Run: headless pygame with SDL's dummy video driver; simulated clock (each Clock.tick advances the game by its frame time, no real sleeping); random seed 0; keys injected as events and as key.get_pressed() state; mouse plan: one left click at the window centre at the start of phase 2, then a move to the lower-right quarter at the start of phase 3.
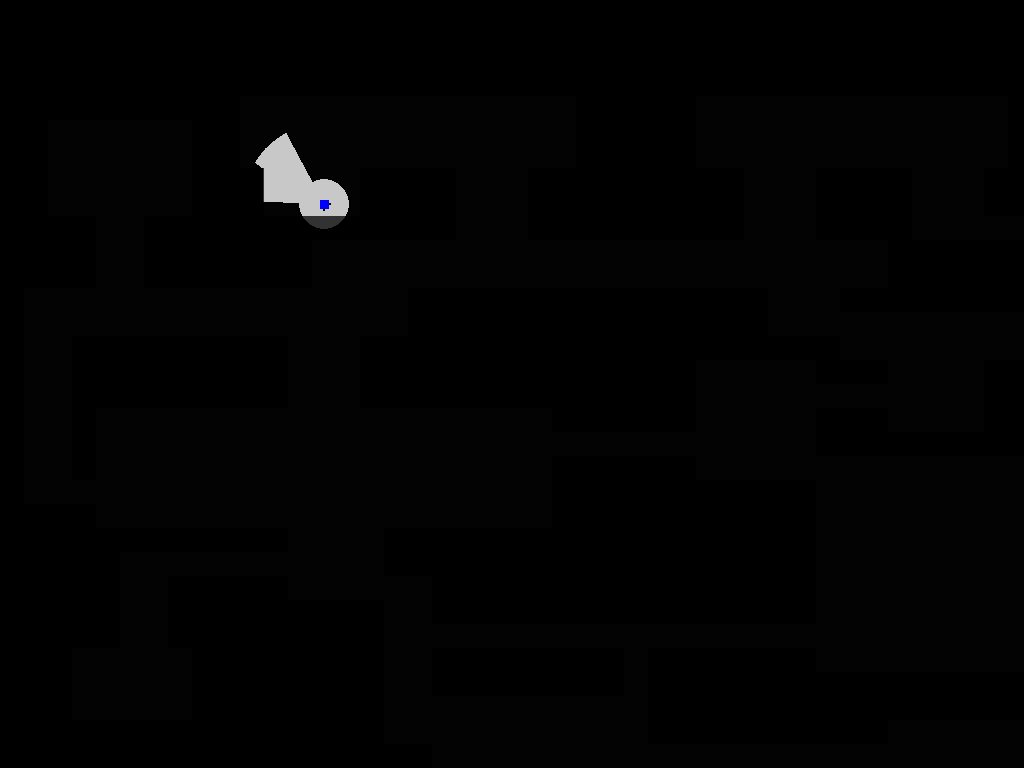
Frame 1 of 3 · flips 1–60 · no input
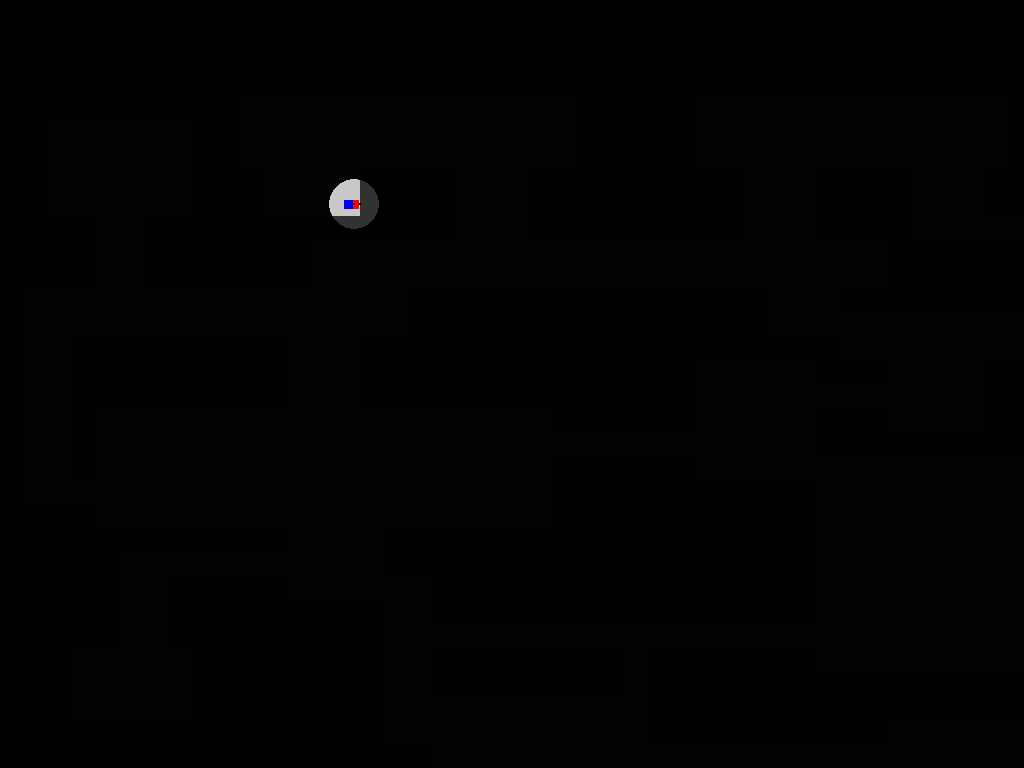
Frame 2 of 3 · flips 61–180 · clicked the window centre · tapped SPACE, RETURN · held RIGHT (→), D
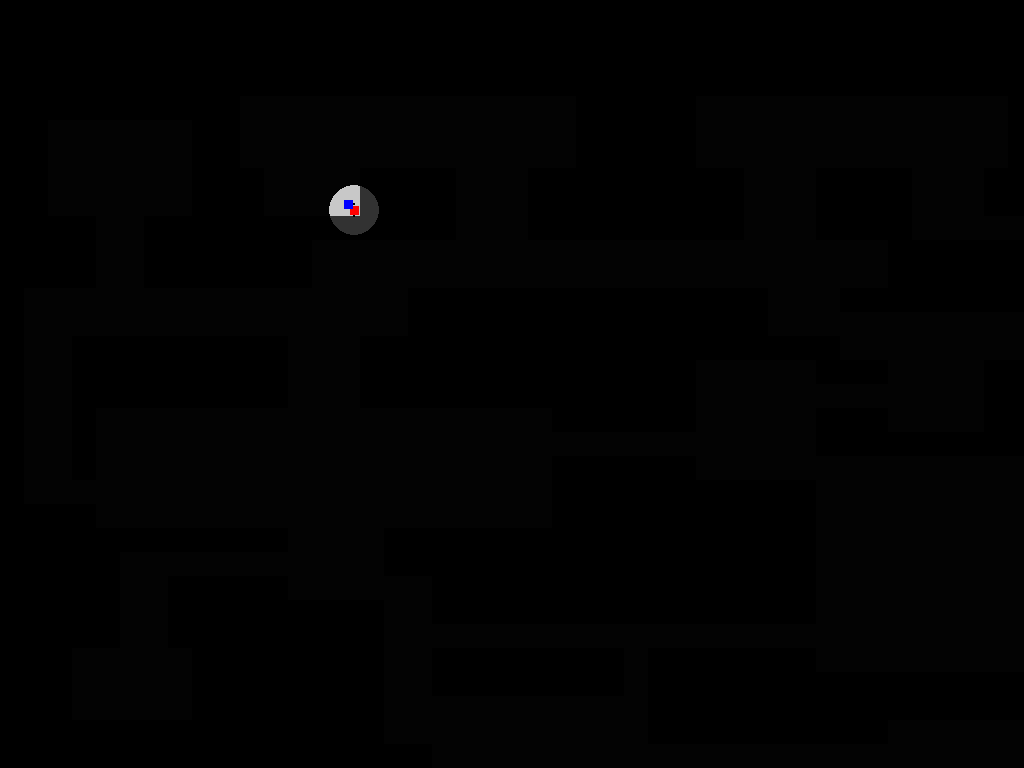
Frame 3 of 3 · flips 181–300 · moved the mouse to the lower-right quarter · held DOWN (↓), S

The pygame program that drew these frames:

import pygame
import sys
import math
import threading
import time
from collections import deque

pygame.init()

TELA = pygame.display.set_mode((0, 0), pygame.FULLSCREEN)
LARGURA_TELA, ALTURA_TELA = TELA.get_size()

TAMANHO_CELULA_BASE = 24
zoom = 1

pygame.display.set_caption("Labirinto")

COR_PAREDE = (50, 50, 50)
COR_CAMINHO = (200, 200, 200)
COR_JOGADOR = (255, 0, 0)
COR_INIMIGO = (0, 0, 255)
COR_BOLINHA = (0, 0, 0)

labirinto = [list(linha) for linha in [
    "############################################################",
    "############################################################",
    "############################################################",
    "############################################################",
    "##########              #####             ##################",
    "##      ##              #####             ##################",
    "##      ##              #####             ###########      #",
    "##      ###    ####   #########   ####   ############      #",
    "##      ###    ####   #########   ####   ############      #",
    "####  #############   #########   ####         ######      #",
    "####  #######                        #######   #######  ####",
    "####  #######                        #######   #######  ####",
    "#                ###############   #########   #######  ####",
    "#                ###############                        ####",
    "#  #########   ####################                     ####",
    "#  #########   ##############     ###    ###################",
    "#  #########   ##############            ###        ########",
    "#  #                   ######     ###    ###  #     ########",
    "#  #                              ##########  #     ########",
    "#  #                   ######                 ##############",
    "#                      ###########            ##############",
    "####                   ###########            ##############",
    "############    ##################            ##############",
    "#####           ##################            ##############",
    "#####  #####      ################            ##############",
    "#####  #########  ################                      ####",
    "#####  #########                                        ####",
    "###     ########  ######## #######                      ####",
    "###     ########  ######## #################################",
    "###     ########           #################################",
    "################           ##########            ###########",
    "##################                               ###########",
    "##################                               ###########",
    "##################         ##########            ###########",
    "############################################################",
]]

ALTURA_MAPA = len(labirinto)
LARGURA_MAPA = len(labirinto[0])

tamanho_jogador_base = TAMANHO_CELULA_BASE // 2

clock = pygame.time.Clock()

# Variáveis globais para o jogador
jogador_x, jogador_y = (13 * TAMANHO_CELULA_BASE + TAMANHO_CELULA_BASE / 2, 8 * TAMANHO_CELULA_BASE + TAMANHO_CELULA_BASE / 2)
angulo = 0
VEL_PX_POR_SEG = 150

# Variáveis globais para o inimigo
def achar_posicao_inimigo():
    for y in range(ALTURA_MAPA - 2, 0, -1):
        for x in range(LARGURA_MAPA - 2, 0, -1):
            if labirinto[y][x] == ' ':
                return x * TAMANHO_CELULA_BASE + TAMANHO_CELULA_BASE / 2, y * TAMANHO_CELULA_BASE + TAMANHO_CELULA_BASE / 2
    return 1 * TAMANHO_CELULA_BASE, 1 * TAMANHO_CELULA_BASE

inimigo_x, inimigo_y = achar_posicao_inimigo()
angulo_inimigo = 0
VEL_INIMIGO_PX_POR_SEG = 100

# Movimentação do jogador
teclas = {'dx': 0, 'dy': 0}

def atualizar_jogador():
    global jogador_x, jogador_y, angulo
    while True:
        dx = teclas['dx']
        dy = teclas['dy']
        if dx != 0 or dy != 0:
            dist = math.hypot(dx, dy)
            dx /= dist
            dy /= dist
            passo_x = dx * VEL_PX_POR_SEG * 0.02
            passo_y = dy * VEL_PX_POR_SEG * 0.02
            if pode_mover_pixel(jogador_x + passo_x, jogador_y, tamanho_jogador_base * 0.45):
                jogador_x += passo_x
            if pode_mover_pixel(jogador_x, jogador_y + passo_y, tamanho_jogador_base * 0.45):
                jogador_y += passo_y
            angulo = math.atan2(dy, dx)
        time.sleep(0.02)

def atualizar_inimigo():
    global inimigo_x, inimigo_y, angulo_inimigo

    caminho = []
    tempo_recalculo = 0

    while True:
        if tempo_recalculo <= 0:
            inicio = pixel_para_celula(inimigo_x, inimigo_y)
            destino = pixel_para_celula(jogador_x, jogador_y)
            caminho = bfs_caminho(labirinto, inicio, destino)
            tempo_recalculo = 0.5

        if caminho:
            alvo = caminho[0]
            alvo_x = alvo[0] * TAMANHO_CELULA_BASE + TAMANHO_CELULA_BASE / 2
            alvo_y = alvo[1] * TAMANHO_CELULA_BASE + TAMANHO_CELULA_BASE / 2

            vetor_x = alvo_x - inimigo_x
            vetor_y = alvo_y - inimigo_y
            dist = math.hypot(vetor_x, vetor_y)

            if dist != 0:
                dx = vetor_x / dist
                dy = vetor_y / dist
                passo_x = dx * 2
                passo_y = dy * 2

                if pode_mover_pixel(inimigo_x + passo_x, inimigo_y, tamanho_jogador_base * 0.45):
                    inimigo_x += passo_x
                if pode_mover_pixel(inimigo_x, inimigo_y + passo_y, tamanho_jogador_base * 0.45):
                    inimigo_y += passo_y

                angulo_inimigo = math.atan2(dy, dx)

            if dist < 3:
                caminho.pop(0)

        tempo_recalculo -= 0.02
        time.sleep(0.02)

# BFS para caminho do inimigo
def bfs_caminho(labirinto, inicio, destino):
    fila = deque([inicio])
    visitado = set([inicio])
    pai = {}

    while fila:
        atual = fila.popleft()
        if atual == destino:
            caminho = []
            while atual != inicio:
                caminho.append(atual)
                atual = pai[atual]
            caminho.reverse()
            return caminho
        x, y = atual
        for nx, ny in [(x+1,y),(x-1,y),(x,y+1),(x,y-1)]:
            if (0 <= nx < LARGURA_MAPA and 0 <= ny < ALTURA_MAPA and
                labirinto[ny][nx] != '#' and (nx, ny) not in visitado):
                visitado.add((nx, ny))
                pai[(nx, ny)] = atual
                fila.append((nx, ny))
    return []

# Funções utilitárias
def pode_mover_celula(cx, cy):
    return 0 <= cx < LARGURA_MAPA and 0 <= cy < ALTURA_MAPA and labirinto[cy][cx] != '#'

def pode_mover_pixel(px, py, raio):
    passos = 8
    for i in range(passos):
        angle = 2 * math.pi * i / passos
        check_x = px + math.cos(angle) * raio
        check_y = py + math.sin(angle) * raio
        cx = int(check_x // TAMANHO_CELULA_BASE)
        cy = int(check_y // TAMANHO_CELULA_BASE)
        if not pode_mover_celula(cx, cy):
            return False
    return True

def celula_para_pixel(cx, cy):
    return cx * TAMANHO_CELULA_BASE, cy * TAMANHO_CELULA_BASE

def pixel_para_celula(px, py):
    return int(px // TAMANHO_CELULA_BASE), int(py // TAMANHO_CELULA_BASE)

# === Threads ===
thread_inimigo = threading.Thread(target=atualizar_inimigo)
thread_inimigo.daemon = True
thread_inimigo.start()

thread_jogador = threading.Thread(target=atualizar_jogador)
thread_jogador.daemon = True
thread_jogador.start()

# === Loop principal ===
while True:
    clock.tick(60)

    for event in pygame.event.get():
        if event.type == pygame.QUIT:
            pygame.quit()
            sys.exit()

    keys = pygame.key.get_pressed()
    teclas['dx'] = (keys[pygame.K_d] or keys[pygame.K_RIGHT]) - (keys[pygame.K_a] or keys[pygame.K_LEFT])
    teclas['dy'] = (keys[pygame.K_s] or keys[pygame.K_DOWN]) - (keys[pygame.K_w] or keys[pygame.K_UP])

    tamanho_celula_zoom = TAMANHO_CELULA_BASE * zoom
    tamanho_jogador_zoom = tamanho_jogador_base * zoom

    offset_x = jogador_x * zoom - LARGURA_TELA / 2
    offset_y = jogador_y * zoom - ALTURA_TELA / 2
    offset_x = max(0, min(offset_x, LARGURA_MAPA * tamanho_celula_zoom - LARGURA_TELA))
    offset_y = max(0, min(offset_y, ALTURA_MAPA * tamanho_celula_zoom - ALTURA_TELA))

    mouse_x, mouse_y = pygame.mouse.get_pos()

    angulo_lanterna = math.atan2(
        (mouse_y + offset_y) - jogador_y * zoom,
        (mouse_x + offset_x) - jogador_x * zoom
    )

    TELA.fill((0, 0, 0))

    # Desenhar mapa e entidades
    def desenhar_labirinto(offset_x, offset_y, tamanho_celula):
        for y in range(ALTURA_MAPA):
            for x in range(LARGURA_MAPA):
                celula = labirinto[y][x]
                cor = COR_PAREDE if celula == '#' else COR_CAMINHO
                rect = pygame.Rect(
                    x * tamanho_celula - offset_x,
                    y * tamanho_celula - offset_y,
                    tamanho_celula,
                    tamanho_celula
                )
                pygame.draw.rect(TELA, cor, rect)

    def desenhar_entidade(x, y, angulo, cor):
        centro_x = x * zoom - offset_x
        centro_y = y * zoom - offset_y
        metade = tamanho_jogador_zoom / 3
        pontos = []
        for dx, dy in [(-1, -1), (1, -1), (1, 1), (-1, 1)]:
            ox = dx * metade
            oy = dy * metade
            rot_x = ox * math.cos(angulo) - oy * math.sin(angulo)
            rot_y = ox * math.sin(angulo) + oy * math.cos(angulo)
            pontos.append((centro_x + rot_x, centro_y + rot_y))
        pygame.draw.polygon(TELA, cor, pontos)
        frente_x = centro_x + math.cos(angulo) * metade * 1.5
        frente_y = centro_y + math.sin(angulo) * metade * 1.5
        pygame.draw.circle(TELA, COR_BOLINHA, (int(frente_x), int(frente_y)), max(1, int(1 * zoom)))

    desenhar_labirinto(offset_x, offset_y, tamanho_celula_zoom)
    desenhar_entidade(jogador_x, jogador_y, angulo, COR_JOGADOR)
    desenhar_entidade(inimigo_x, inimigo_y, angulo_inimigo, COR_INIMIGO)

    # === Cone de luz ===
    def calcular_cone_de_luz(jogador_x, jogador_y, angulo, offset_x, offset_y, alcance, abertura, num_rays):
        centro_x = jogador_x * zoom - offset_x
        centro_y = jogador_y * zoom - offset_y
        pontos = [(centro_x, centro_y)]
        for i in range(num_rays + 1):
            t = i / num_rays
            ang = angulo - abertura + t * (2 * abertura)
            dx = math.cos(ang)
            dy = math.sin(ang)
            raio_x = centro_x
            raio_y = centro_y
            for _ in range(int(alcance)):
                raio_x += dx
                raio_y += dy
                mapa_x = int((raio_x + offset_x) // TAMANHO_CELULA_BASE)
                mapa_y = int((raio_y + offset_y) // TAMANHO_CELULA_BASE)
                if (0 <= mapa_x < LARGURA_MAPA) and (0 <= mapa_y < ALTURA_MAPA):
                    if labirinto[mapa_y][mapa_x] == '#':
                        break
                else:
                    break
            pontos.append((raio_x, raio_y))
        return pontos

    cone = calcular_cone_de_luz(
        jogador_x, jogador_y, angulo_lanterna, offset_x, offset_y,
        alcance=80 * zoom,
        abertura=math.radians(30),
        num_rays=80
    )

    centro_x = jogador_x * zoom - offset_x
    centro_y = jogador_y * zoom - offset_y
    raio_luz = 25 * zoom

    sombra = pygame.Surface((LARGURA_TELA, ALTURA_TELA), pygame.SRCALPHA)
    sombra.fill((0, 0, 0, 252))
    pygame.draw.polygon(sombra, (0, 0, 0, 0), cone)
    pygame.draw.circle(sombra, (0, 0, 0, 0), (int(centro_x), int(centro_y)), int(raio_luz))
    TELA.blit(sombra, (0, 0))

    pygame.display.flip()
